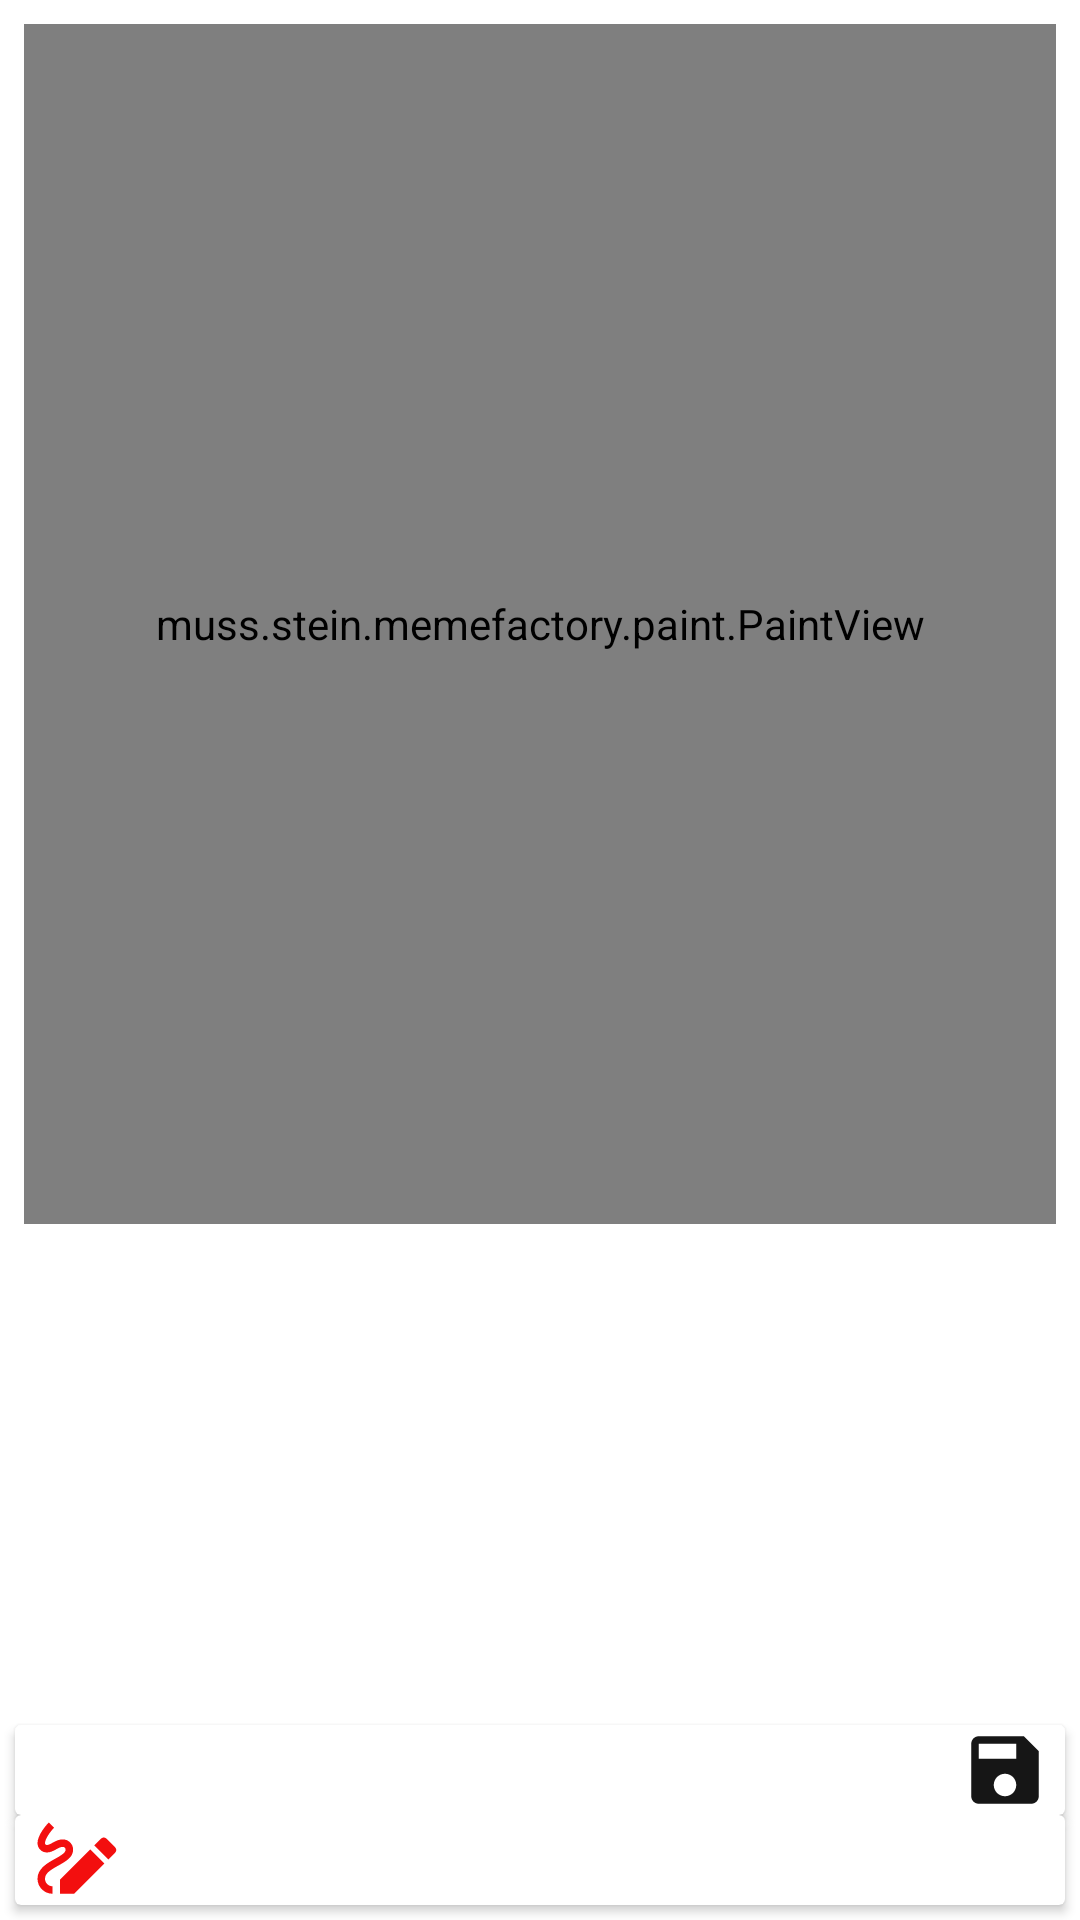

Layout XML and referenced resources for this Android screen:
<!-- AndroidManifest.xml: application theme Theme.MemeFactory -->
<!-- res/layout/fragment_meme_create.xml -->
<?xml version="1.0" encoding="utf-8"?>
<layout xmlns:app="http://schemas.android.com/apk/res-auto"
    xmlns:android="http://schemas.android.com/apk/res/android"
    xmlns:tools="http://schemas.android.com/tools">

    <androidx.constraintlayout.widget.ConstraintLayout
        android:layout_width="match_parent"
        android:layout_height="match_parent"
        android:id="@+id/clMemeCreateFragment"
        >

        <LinearLayout
            android:id="@+id/llPaintViewContainer"
            android:layout_marginHorizontal="8dp"
            android:layout_marginVertical="8dp"
            app:layout_constraintTop_toTopOf="parent"
            android:layout_width="match_parent"
            android:layout_height="wrap_content">
            <muss.stein.memefactory.paint.PaintView
                android:scaleType="fitXY"
                android:id="@+id/paintViewCanvas"
                app:layout_constraintTop_toTopOf="parent"
                android:layout_width="match_parent"
                android:layout_height="400dp"
                />
        </LinearLayout>

        <androidx.cardview.widget.CardView
            android:layout_marginHorizontal="5dp"
            app:layout_constraintBottom_toTopOf="@id/cardViewBottomMenu"
            android:layout_width="match_parent"
            android:layout_height="wrap_content">
            <RelativeLayout
                android:layout_marginHorizontal="5dp"
                android:layout_width="match_parent"
                android:layout_height="wrap_content">
                <ImageView
                    android:src="@drawable/eraser"
                    android:layout_alignParentLeft="true"
                    android:id="@+id/ivClearDraw"
                    android:layout_width="30dp"
                    android:layout_height="30dp"/>
                <ImageView
                    android:src="@drawable/ic_baseline_save_24"
                    android:layout_alignParentEnd="true"
                    android:id="@+id/ivSaveDraw"
                    android:layout_width="30dp"
                    android:layout_height="30dp"/>
            </RelativeLayout>
        </androidx.cardview.widget.CardView>


        <androidx.cardview.widget.CardView

            app:layout_constraintBottom_toTopOf="@id/cvBrushSize"
            android:layout_marginBottom="5dp"
            android:layout_marginHorizontal="5dp"
            android:id="@+id/cardViewBottomMenu"
            android:layout_width="match_parent"
            android:layout_height="wrap_content"
            app:layout_constraintEnd_toEndOf="parent"
            app:layout_constraintHorizontal_bias="0.5"
            app:layout_constraintStart_toStartOf="parent">

            <LinearLayout
                android:layout_width="match_parent"
                android:layout_height="wrap_content"
                android:layout_marginHorizontal="5dp"
                android:orientation="horizontal"
                app:layout_constraintBottom_toBottomOf="parent"
                app:layout_constraintEnd_toEndOf="parent"
                app:layout_constraintHorizontal_bias="0.5"
                app:layout_constraintStart_toStartOf="parent">

                <ImageView
                    android:id="@+id/ivDrawPen"
                    android:layout_width="30dp"
                    android:layout_height="30dp"
                    android:background="@drawable/ic_baseline_draw_24" />

                <androidx.recyclerview.widget.RecyclerView
                    android:id="@+id/rvColor"
                    android:layout_width="match_parent"
                    android:layout_height="wrap_content" />
            </LinearLayout>
        </androidx.cardview.widget.CardView>

        <androidx.cardview.widget.CardView
            android:layout_marginHorizontal="5dp"
            android:id="@+id/cvBrushSize"
            app:layout_constraintBottom_toBottomOf="parent"
            android:visibility="gone"
            tools:visibility="visible"
            android:layout_width="match_parent"
            android:layout_height="wrap_content">
            <LinearLayout
                android:orientation="horizontal"
                android:layout_width="match_parent"
                android:layout_height="wrap_content">
                <ImageView
                    android:layout_gravity="bottom"
                    android:background="@drawable/ic_baseline_brush_24"
                    android:id="@+id/brushSize1"
                    android:layout_width="20dp"
                    android:layout_height="20dp"/>
                <Space
                    android:layout_width="0dp"
                    android:layout_height="0dp"
                    android:layout_weight="0.5">
                </Space>
                <ImageView
                    android:layout_gravity="bottom"
                    android:background="@drawable/ic_baseline_brush_24"
                    android:id="@+id/brushSize2"
                    android:layout_width="40dp"
                    android:layout_height="40dp"/>
                <Space
                    android:layout_width="0dp"
                    android:layout_height="0dp"
                    android:layout_weight="0.5">
                </Space>
                <ImageView
                    android:layout_gravity="bottom"
                    android:background="@drawable/ic_baseline_brush_24"
                    android:id="@+id/brushSize3"
                    android:layout_width="60dp"
                    android:layout_height="60dp"/>
                <Space
                    android:layout_width="0dp"
                    android:layout_height="0dp"
                    android:layout_weight="0.5">
                </Space>
                <ImageView
                    android:background="@drawable/ic_baseline_brush_24"
                    android:id="@+id/brushSize4"
                    android:layout_width="80dp"
                    android:layout_height="80dp"/>
            </LinearLayout>
        </androidx.cardview.widget.CardView>


    </androidx.constraintlayout.widget.ConstraintLayout>
</layout>
<!-- resources referenced by this layout -->
<resources>
  <!-- drawable ic_baseline_brush_24 (drawable) -->
  <vector android:height="24dp" android:tint="#E0AD55"
      android:viewportHeight="24" android:viewportWidth="24"
      android:width="24dp" xmlns:android="http://schemas.android.com/apk/res/android">
      <path android:fillColor="@android:color/white" android:pathData="M7,14c-1.66,0 -3,1.34 -3,3 0,1.31 -1.16,2 -2,2 0.92,1.22 2.49,2 4,2 2.21,0 4,-1.79 4,-4 0,-1.66 -1.34,-3 -3,-3zM20.71,4.63l-1.34,-1.34c-0.39,-0.39 -1.02,-0.39 -1.41,0L9,12.25 11.75,15l8.96,-8.96c0.39,-0.39 0.39,-1.02 0,-1.41z"/>
  </vector>
  <!-- drawable ic_baseline_draw_24 (drawable) -->
  <vector android:height="24dp" android:tint="#F30F0F"
      android:viewportHeight="24" android:viewportWidth="24"
      android:width="24dp" xmlns:android="http://schemas.android.com/apk/res/android">
      <path android:fillColor="@android:color/white" android:pathData="M4.5,8c1.04,0 2.34,-1.5 4.25,-1.5c1.52,0 2.75,1.23 2.75,2.75c0,2.04 -1.99,3.15 -3.91,4.22C5.42,14.67 4,15.57 4,17c0,1.1 0.9,2 2,2v2c-2.21,0 -4,-1.79 -4,-4c0,-2.71 2.56,-4.14 4.62,-5.28c1.42,-0.79 2.88,-1.6 2.88,-2.47c0,-0.41 -0.34,-0.75 -0.75,-0.75C7.5,8.5 6.25,10 4.5,10C3.12,10 2,8.88 2,7.5C2,5.45 4.17,2.83 5,2l1.41,1.41C5.41,4.42 4,6.43 4,7.5C4,7.78 4.22,8 4.5,8zM8,21l3.75,0l8.06,-8.06l-3.75,-3.75L8,17.25L8,21zM20.37,6.29c-0.39,-0.39 -1.02,-0.39 -1.41,0l-1.83,1.83l3.75,3.75l1.83,-1.83c0.39,-0.39 0.39,-1.02 0,-1.41L20.37,6.29z"/>
  </vector>
  <!-- drawable ic_baseline_save_24 (drawable) -->
  <vector android:height="24dp" android:tint="#161616"
      android:viewportHeight="24" android:viewportWidth="24"
      android:width="24dp" xmlns:android="http://schemas.android.com/apk/res/android">
      <path android:fillColor="@android:color/white" android:pathData="M17,3L5,3c-1.11,0 -2,0.9 -2,2v14c0,1.1 0.89,2 2,2h14c1.1,0 2,-0.9 2,-2L21,7l-4,-4zM12,19c-1.66,0 -3,-1.34 -3,-3s1.34,-3 3,-3 3,1.34 3,3 -1.34,3 -3,3zM15,9L5,9L5,5h10v4z"/>
  </vector>
  <style name="Theme.MemeFactory" parent="Theme.MaterialComponents.DayNight.NoActionBar">
          
          <item name="colorPrimary">@color/purple_500</item>
          <item name="colorPrimaryVariant">@color/purple_700</item>
          <item name="colorOnPrimary">@color/white</item>
          
          <item name="colorSecondary">@color/teal_200</item>
          <item name="colorSecondaryVariant">@color/teal_700</item>
          <item name="colorOnSecondary">@color/black</item>
          
          <item name="android:statusBarColor" tools:targetApi="l">?attr/colorPrimaryVariant</item>
          
      </style>
  <color name="purple_500">#FF6200EE</color>
  <color name="purple_700">#FF3700B3</color>
  <color name="white">#FFFFFFFF</color>
  <color name="teal_200">#FF03DAC5</color>
  <color name="teal_700">#FF018786</color>
  <color name="black">#FF000000</color>
</resources>
